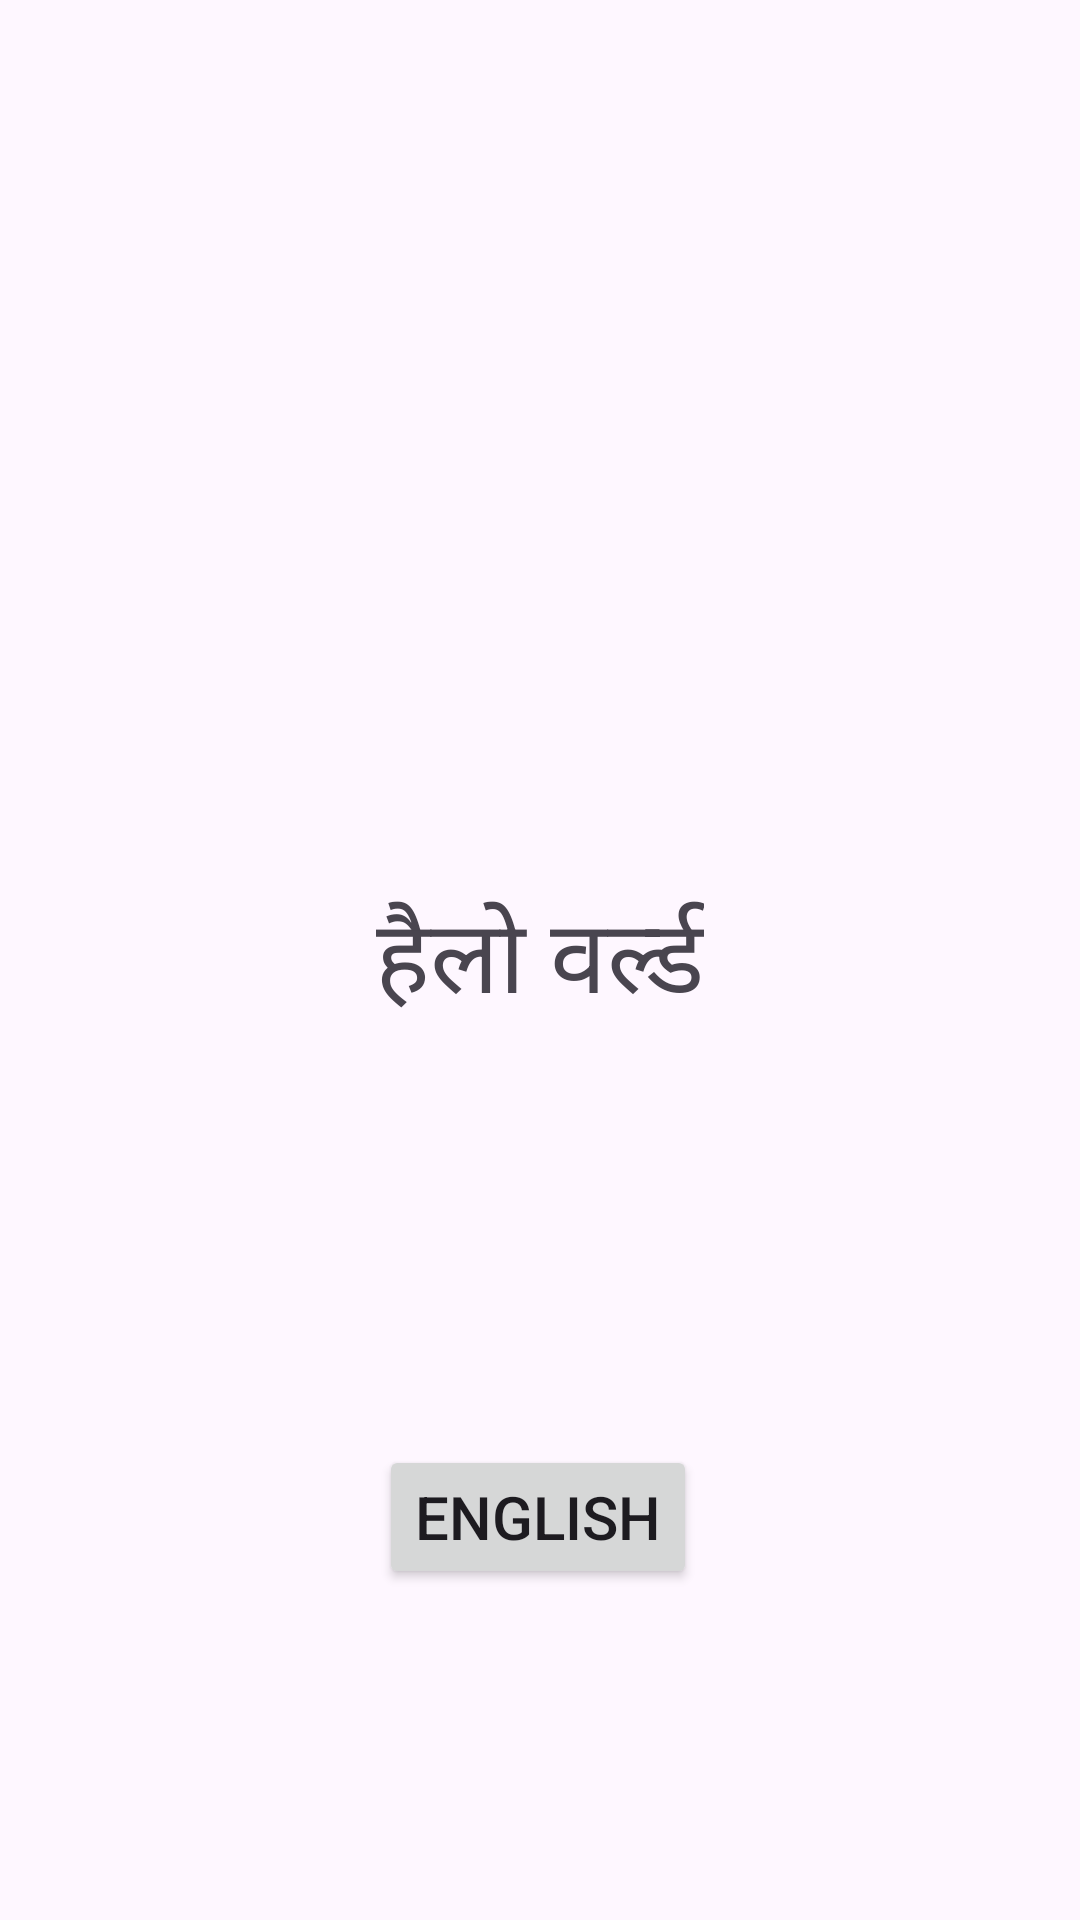

Here is an Android app screen rendered from its layout file. Give the layout XML and the strings, colors and styles it references.
<!-- AndroidManifest.xml: application theme Theme._23FebSplashScreen -->
<!-- res/layout/activity_hindi_home.xml -->
<?xml version="1.0" encoding="utf-8"?>
<androidx.constraintlayout.widget.ConstraintLayout xmlns:android="http://schemas.android.com/apk/res/android"
    xmlns:app="http://schemas.android.com/apk/res-auto"
    xmlns:tools="http://schemas.android.com/tools"
    android:layout_width="match_parent"
    android:layout_height="match_parent"
    tools:context=".HindiHome">

    <TextView
        android:id="@+id/textView6"
        android:layout_width="wrap_content"
        android:layout_height="wrap_content"
        android:text="हैलो वर्ल्ड"
        android:textSize="34sp"
        app:layout_constraintBottom_toBottomOf="parent"
        app:layout_constraintEnd_toEndOf="parent"
        app:layout_constraintStart_toStartOf="parent"
        app:layout_constraintTop_toTopOf="parent"/>

    <Button
        android:id="@+id/button9"
        android:layout_width="wrap_content"
        android:layout_height="wrap_content"
        android:text="English"
        tools:layout_editor_absoluteX="164dp"
        tools:layout_editor_absoluteY="506dp"
        android:textSize="20sp"
        app:layout_constraintBottom_toBottomOf="parent"
        app:layout_constraintEnd_toEndOf="parent"
        app:layout_constraintHorizontal_bias="0.498"
        app:layout_constraintStart_toStartOf="parent"
        app:layout_constraintTop_toBottomOf="@+id/textView6"
        app:layout_constraintVertical_bias="0.553"/>
</androidx.constraintlayout.widget.ConstraintLayout>
<!-- resources referenced by this layout -->
<resources>
  <style name="Theme._23FebSplashScreen" parent="Base.Theme._23FebSplashScreen" />
  <style name="Base.Theme._23FebSplashScreen" parent="Theme.Material3.DayNight.NoActionBar">
          
          
      </style>
</resources>
